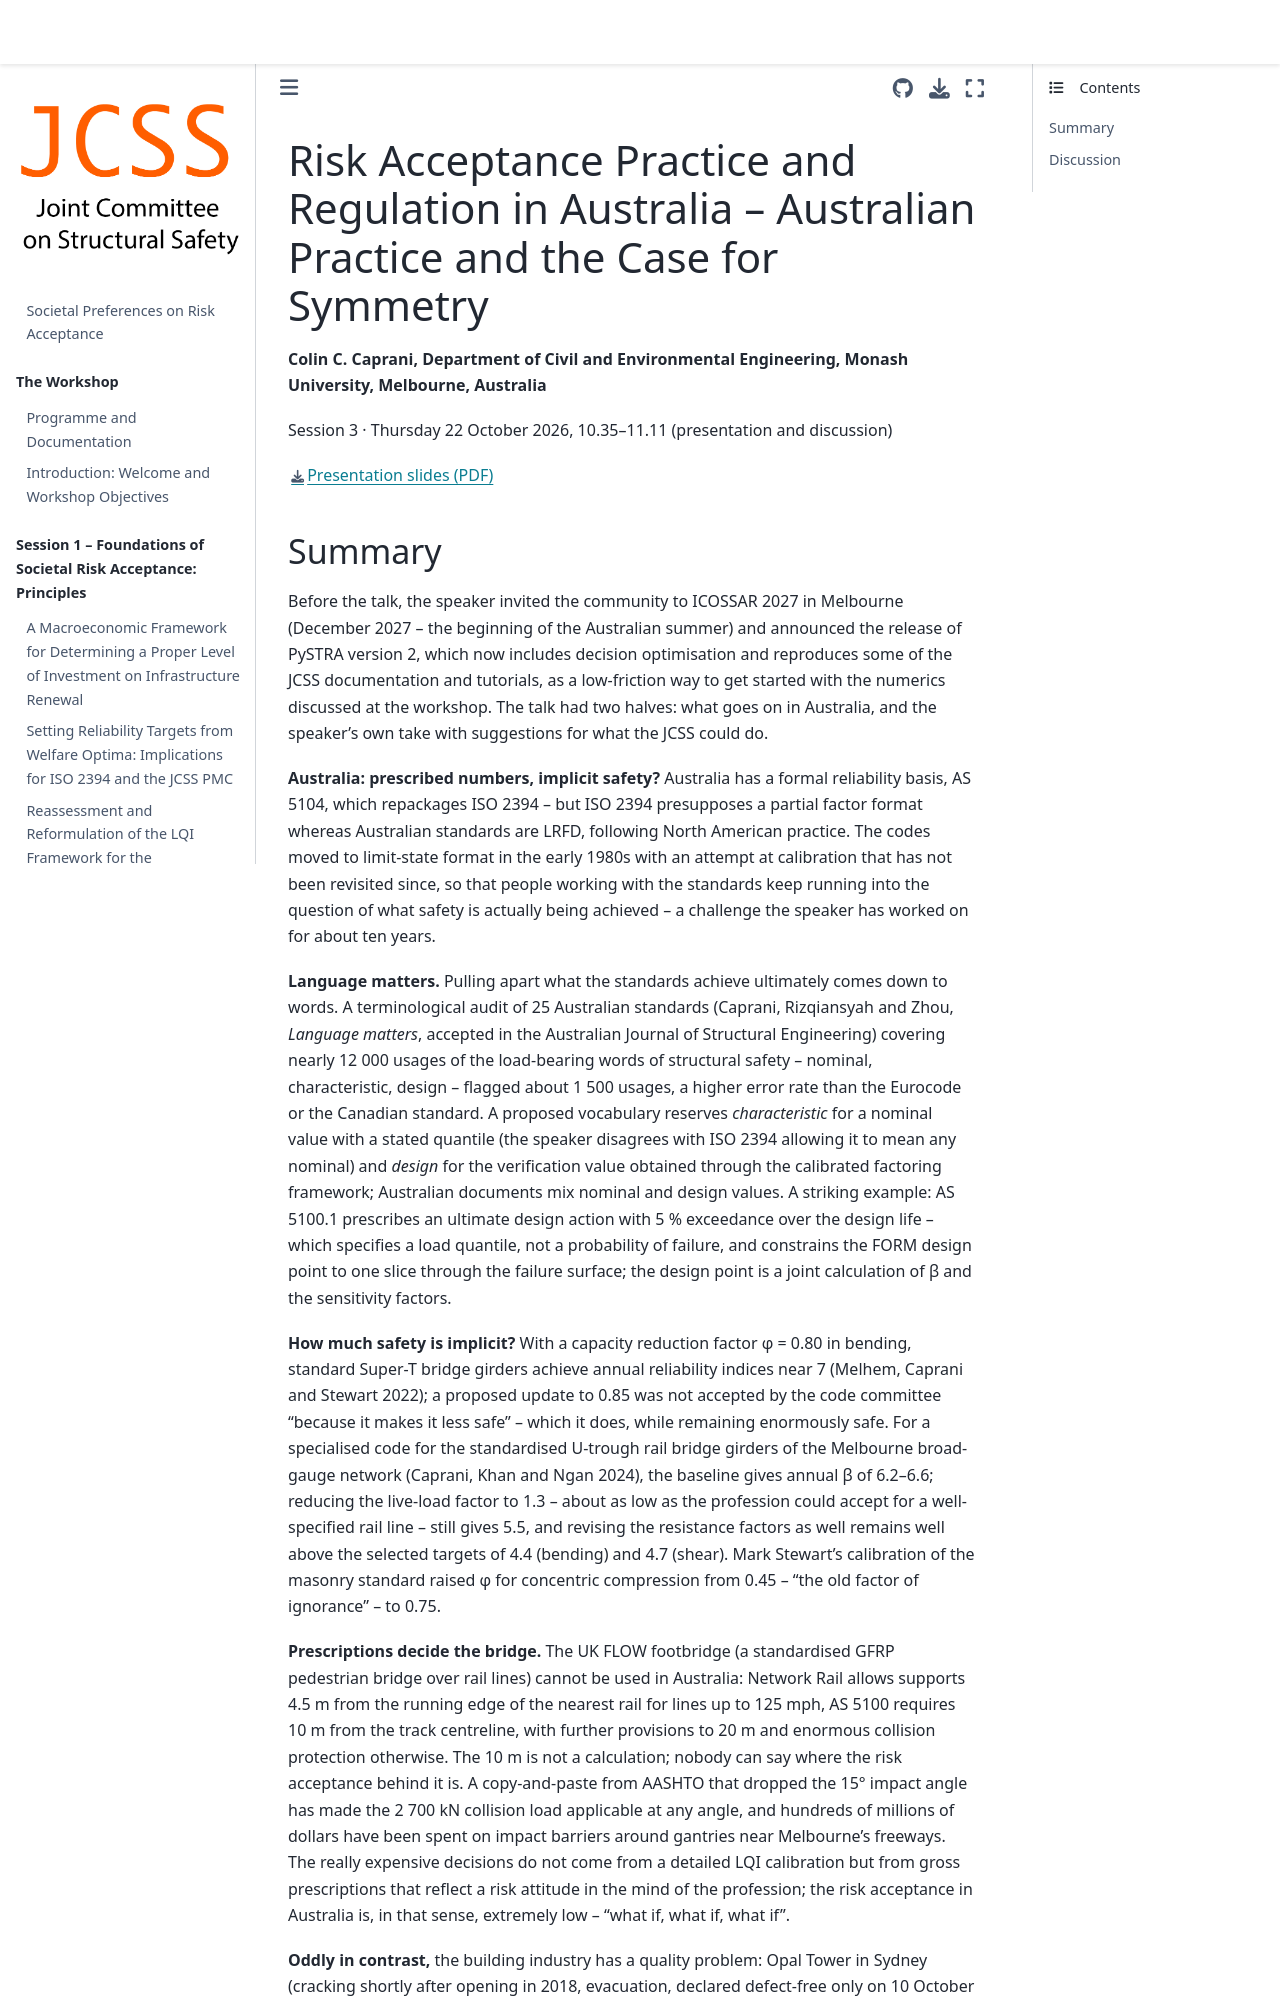

repository: JCSS-PMC/2026_Risk_Acc_WS · page: s3_caprani.html · generator: jekyll

# Risk Acceptance Practice and Regulation in Australia – Australian Practice and the Case for Symmetry

**Colin C. Caprani, Department of Civil and Environmental Engineering, Monash University, Melbourne, Australia**

Session 3 · Thursday 22 October 2026, 10.35–11.11 (presentation and discussion)

[Presentation slides (PDF)](slides/Caprani_Risk_Acceptance_Australia.pdf)
